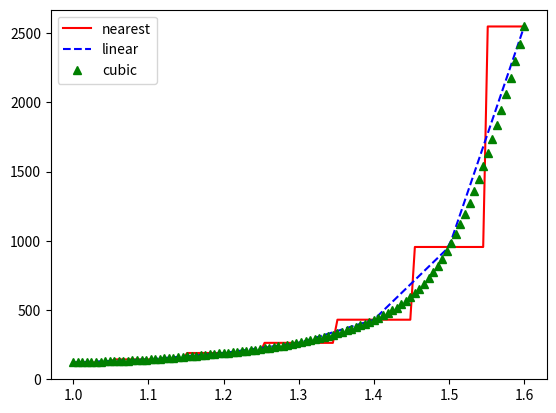

Here is the Python script that generated this plot:
from matplotlib import pyplot
import numpy

from scipy.interpolate import interp1d

x = numpy.array([0.1, 0.2, 0.3, 0.4, 0.5, 0.6, 0.7, 0.8,
                 0.9, 1.0, 1.1, 1.2, 1.3, 1.4, 1.5, 1.6, 1.7])
y = numpy.array([31.85, 45.38, 55.73, 64.49, 72.45, 76.83, 79.62, 87.58,
                 104.30, 121.02, 143.31, 189.49, 262.74, 429.94, 955.22, 2547.77, 5095.54])

f1 = interp1d(x, y, kind='nearest')  # 最近插值
f2 = interp1d(x, y, kind='linear')  # 线性插值
f3 = interp1d(x, y, kind='cubic')  # 三次样条插值
x_pred = numpy.linspace(1, 1.6, num=100)
y1 = f1(x_pred)
y2 = f2(x_pred)
y3 = f3(x_pred)
pyplot.plot(x_pred, y1, 'r', label='nearest')
pyplot.plot(x_pred, y2, 'b--', label='linear')
pyplot.plot(x_pred, y3, 'g^', label='cubic')
pyplot.legend()
pyplot.show()
